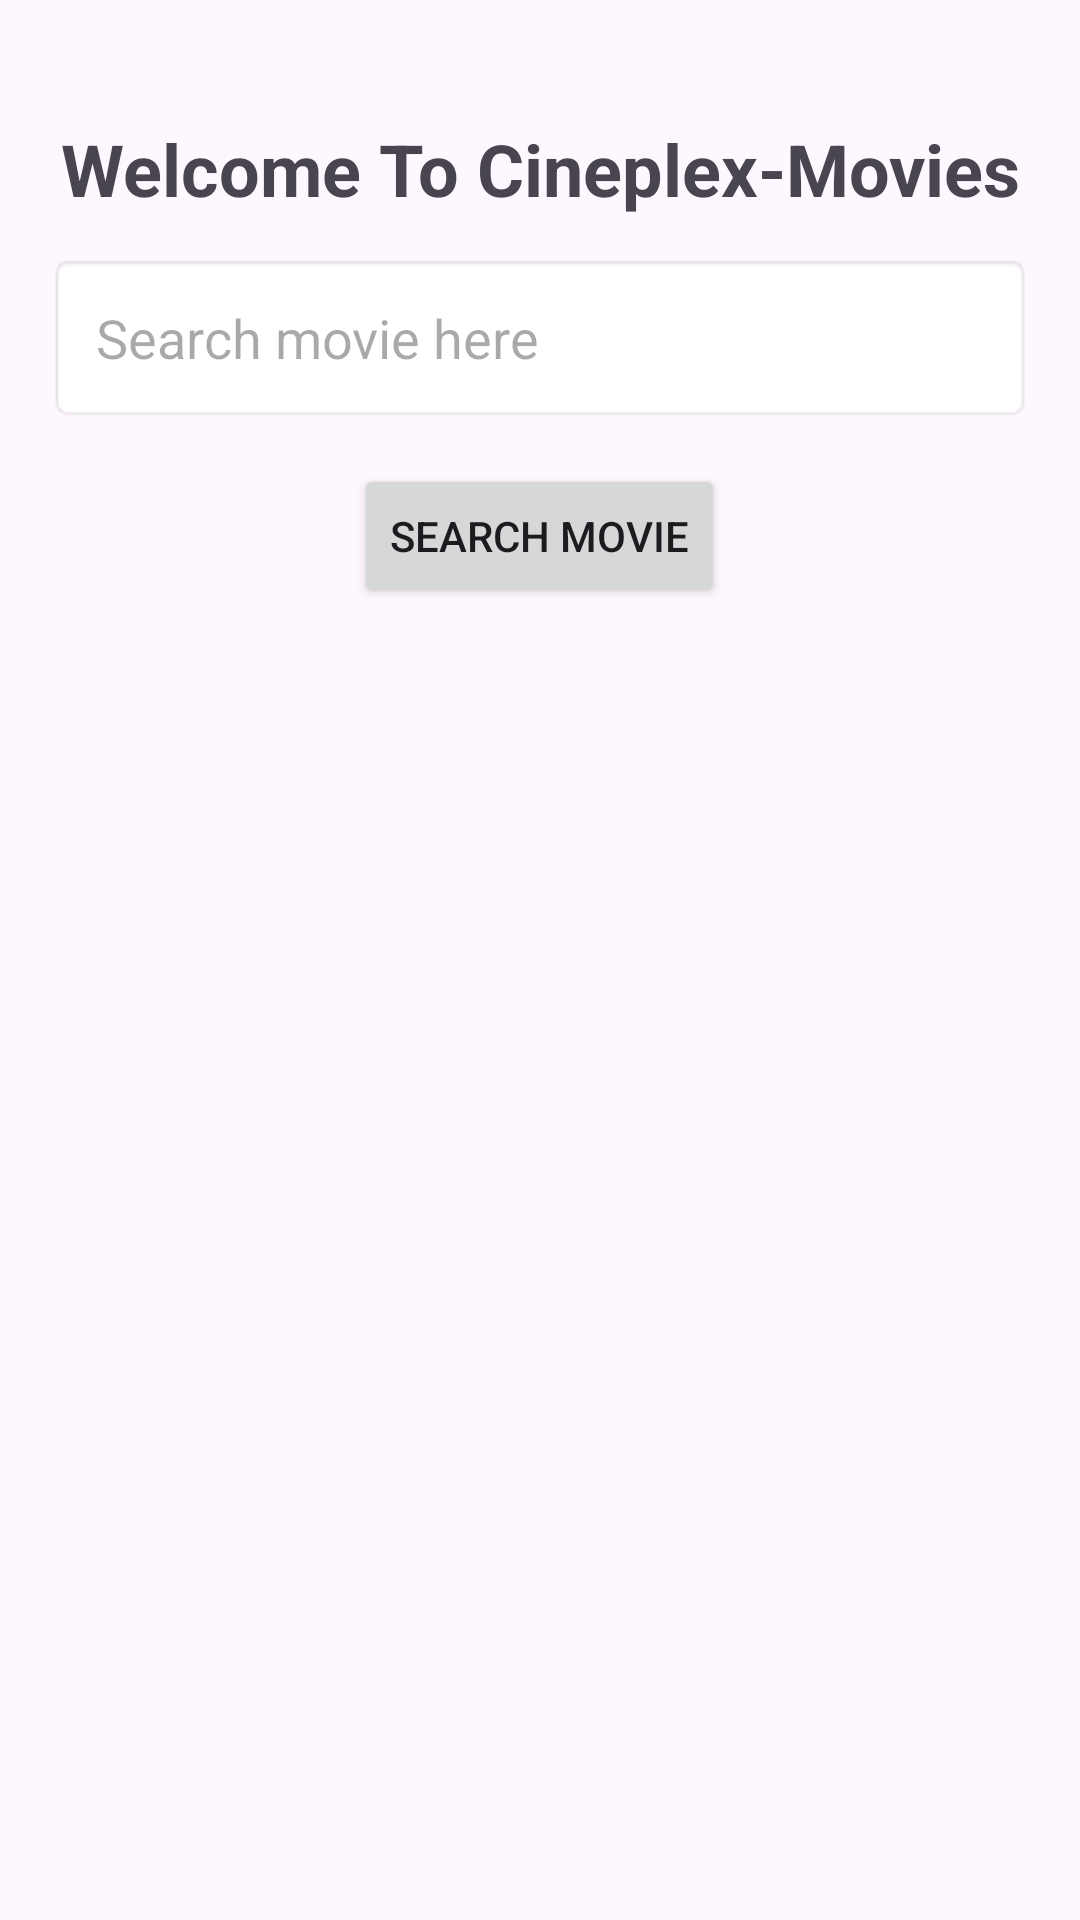

Android layout source for this screen:
<!-- AndroidManifest.xml: application theme Theme.CineplexMovies2025 -->
<!-- res/layout/activity_main.xml -->
<?xml version="1.0" encoding="utf-8"?>
<LinearLayout xmlns:android="http://schemas.android.com/apk/res/android"
    android:layout_width="match_parent"
    android:layout_height="match_parent"
    android:orientation="vertical"
    android:padding="16dp">

    <TextView
        android:id="@+id/titleTop"
        android:layout_width="match_parent"
        android:layout_height="wrap_content"
        android:text="Welcome To Cineplex-Movies"
        android:textSize="24sp"
        android:textStyle="bold"
        android:gravity="center"
        android:layout_marginTop="24dp"
        android:paddingBottom="12dp" />

    
    <EditText
        android:id="@+id/searchField"
        android:layout_width="match_parent"
        android:layout_height="wrap_content"
        android:hint="Search movie here"
        android:padding="16dp"
        android:background="@android:drawable/editbox_background"
        android:textSize="18dp"/>

    
    <Button
        android:id="@+id/searchButton"
        android:layout_width="wrap_content"
        android:layout_height="wrap_content"
        android:layout_gravity="center_horizontal"
        android:layout_marginTop="14dp"
        android:text="Search Movie" />

    
    <androidx.recyclerview.widget.RecyclerView
        android:id="@+id/movieRecycler"
        android:layout_width="390dp"
        android:layout_height="442dp"
        android:layout_marginTop="22dp"
        android:layout_weight="1"
        android:textSize="18dp" />
</LinearLayout>
<!-- resources referenced by this layout -->
<resources>
  <style name="Theme.CineplexMovies2025" parent="Base.Theme.CineplexMovies2025" />
  <style name="Base.Theme.CineplexMovies2025" parent="Theme.Material3.DayNight.NoActionBar">
          
          
      </style>
</resources>
